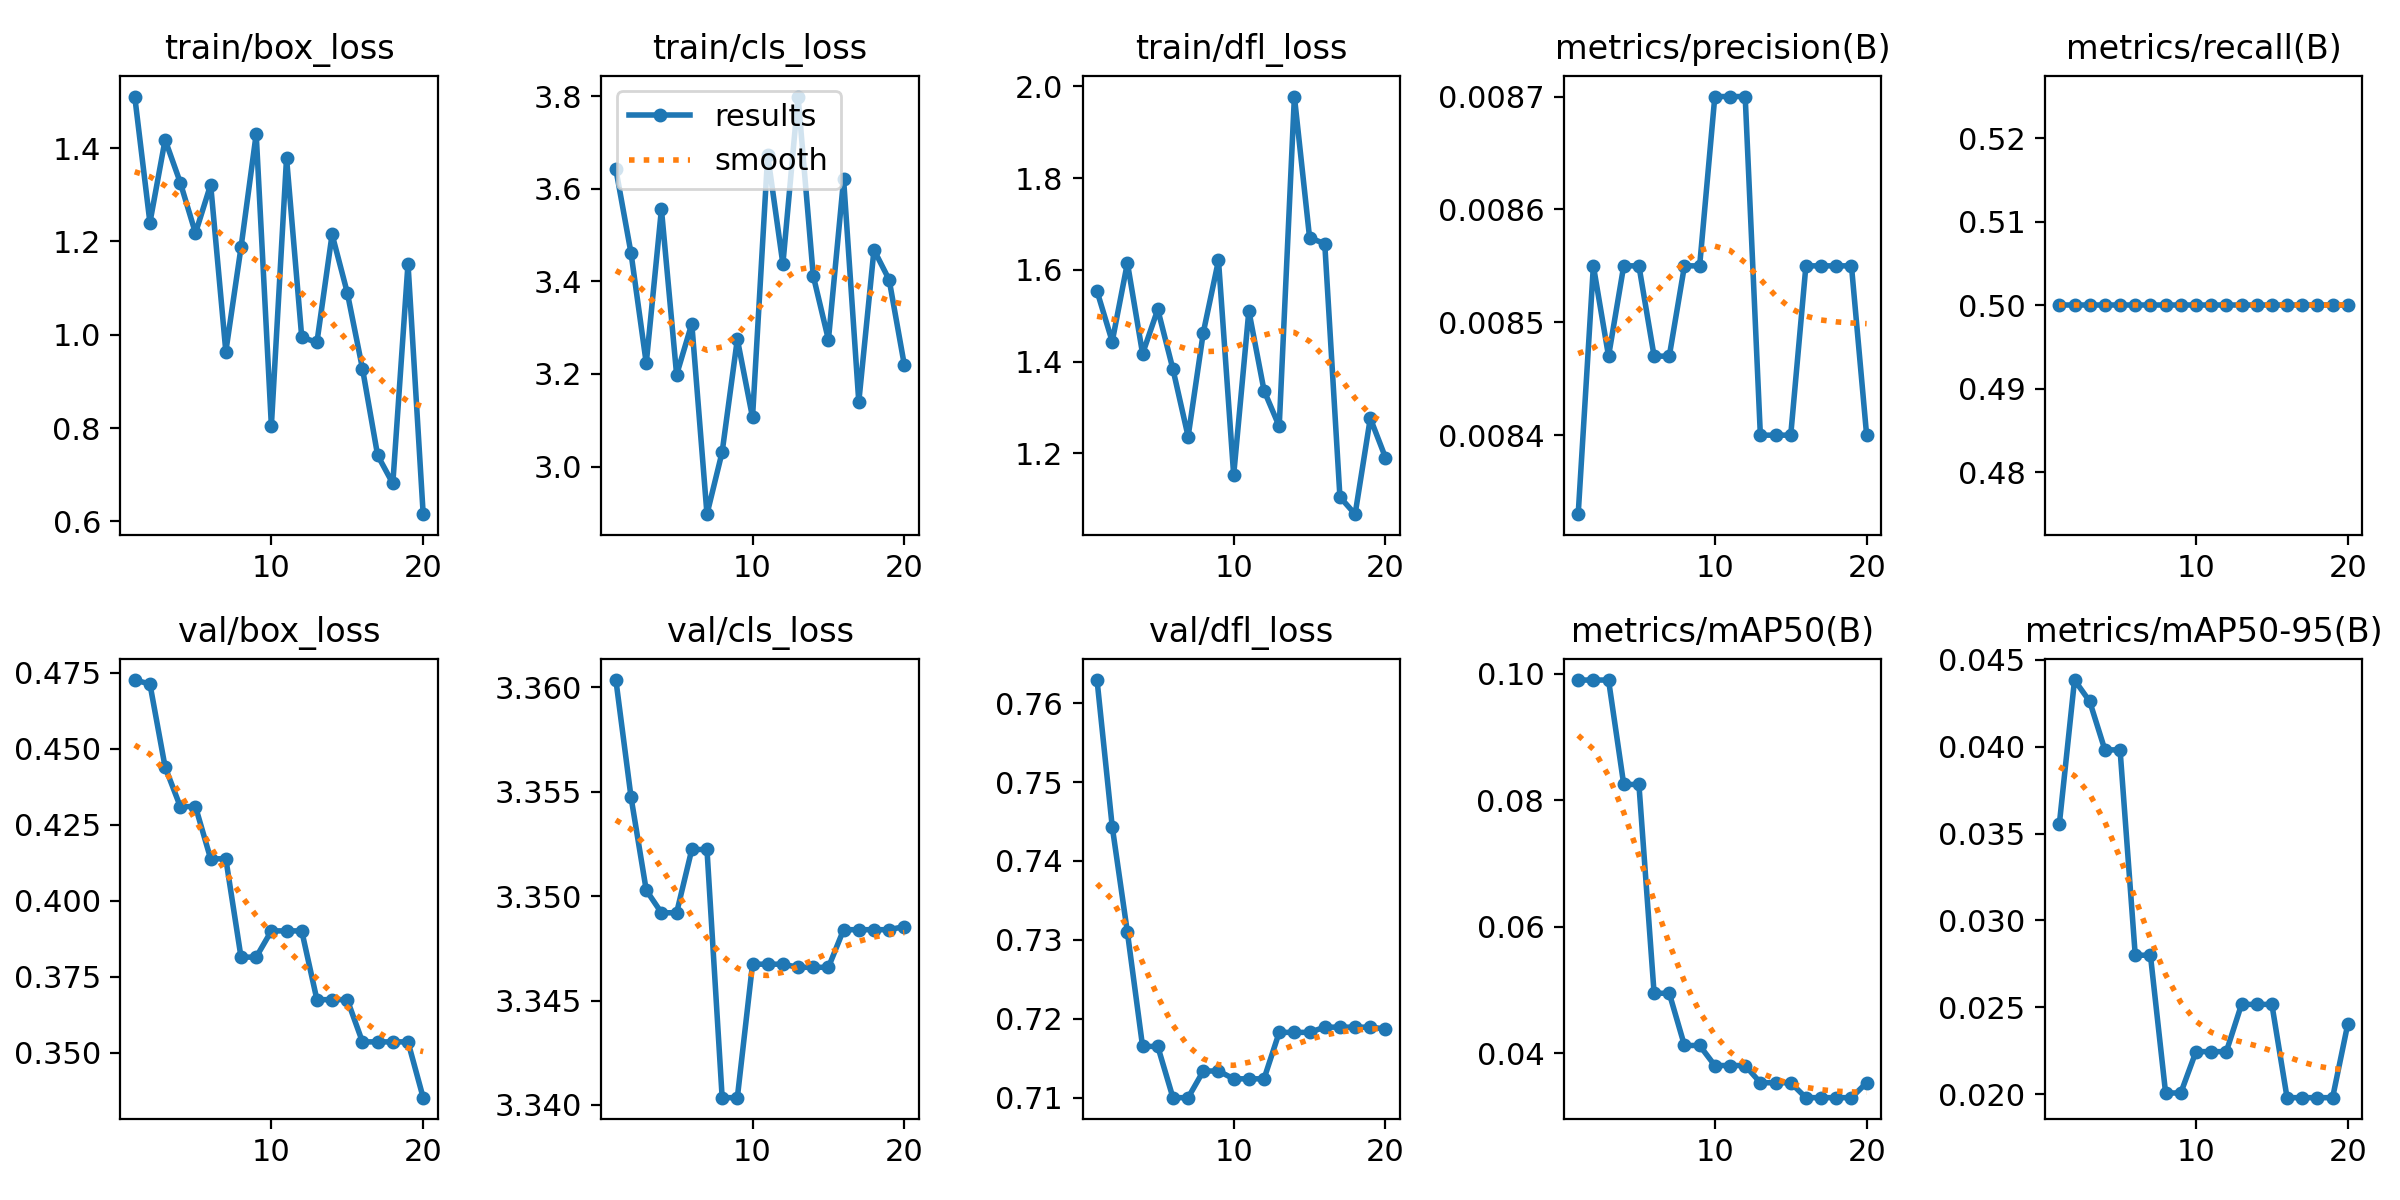

The data file committed next to this chart (first rows):
epoch, time, train/box_loss, train/cls_loss, train/dfl_loss, metrics/precision(B), metrics/recall(B), metrics/mAP50(B), metrics/mAP50-95(B), val/box_loss, val/cls_loss, val/dfl_loss, lr/pg0, lr/pg1, lr/pg2
1, 5.874, 1.511, 3.642, 1.553, 0.00833, 0.5, 0.099, 0.03555, 0.4726, 3.36, 0.7629, 0, 0, 0
2, 11.74, 1.24, 3.46, 1.444, 0.00855, 0.5, 0.099, 0.04384, 0.4713, 3.355, 0.7444, 1.35826e-05, 1.35826e-05, 1.35826e-05
3, 16, 1.418, 3.223, 1.615, 0.00847, 0.5, 0.099, 0.04261, 0.444, 3.35, 0.731, 2.57506e-05, 2.57506e-05, 2.57506e-05
4, 19.52, 1.326, 3.556, 1.417, 0.00855, 0.5, 0.0825, 0.03982, 0.431, 3.349, 0.7165, 3.65038e-05, 3.65038e-05, 3.65038e-05
5, 23.72, 1.218, 3.198, 1.514, 0.00855, 0.5, 0.0825, 0.03982, 0.431, 3.349, 0.7165, 4.58423e-05, 4.58423e-05, 4.58423e-05
6, 27.78, 1.322, 3.309, 1.383, 0.00847, 0.5, 0.0495, 0.028, 0.4138, 3.352, 0.71, 5.37661e-05, 5.37661e-05, 5.37661e-05
7, 31.62, 0.964, 2.897, 1.237, 0.00847, 0.5, 0.0495, 0.028, 0.4138, 3.352, 0.71, 6.02752e-05, 6.02752e-05, 6.02752e-05
8, 35.28, 1.187, 3.032, 1.463, 0.00855, 0.5, 0.04125, 0.02007, 0.3815, 3.34, 0.7134, 6.53696e-05, 6.53696e-05, 6.53696e-05
9, 38.62, 1.43, 3.275, 1.621, 0.00855, 0.5, 0.04125, 0.02007, 0.3815, 3.34, 0.7134, 6.90493e-05, 6.90493e-05, 6.90493e-05
10, 42.21, 0.805, 3.106, 1.153, 0.0087, 0.5, 0.03808, 0.02245, 0.3901, 3.347, 0.7124, 7.13142e-05, 7.13142e-05, 7.13142e-05
11, 45.91, 1.379, 3.673, 1.511, 0.0087, 0.5, 0.03808, 0.02245, 0.3901, 3.347, 0.7124, 7.21645e-05, 7.21645e-05, 7.21645e-05
12, 49.27, 0.9949, 3.437, 1.337, 0.0087, 0.5, 0.03808, 0.02245, 0.3901, 3.347, 0.7124, 7.16e-05, 7.16e-05, 7.16e-05
13, 52.73, 0.9836, 3.799, 1.259, 0.0084, 0.5, 0.03536, 0.02517, 0.3675, 3.347, 0.7183, 6.96209e-05, 6.96209e-05, 6.96209e-05
14, 56.06, 1.215, 3.412, 1.978, 0.0084, 0.5, 0.03536, 0.02517, 0.3675, 3.347, 0.7183, 6.6227e-05, 6.6227e-05, 6.6227e-05
15, 60.33, 1.09, 3.274, 1.67, 0.0084, 0.5, 0.03536, 0.02517, 0.3675, 3.347, 0.7183, 6.14184e-05, 6.14184e-05, 6.14184e-05
16, 63.98, 0.9276, 3.62, 1.657, 0.00855, 0.5, 0.033, 0.0198, 0.3536, 3.348, 0.7189, 5.51951e-05, 5.51951e-05, 5.51951e-05
17, 67.4, 0.7416, 3.14, 1.105, 0.00855, 0.5, 0.033, 0.0198, 0.3536, 3.348, 0.7189, 4.75571e-05, 4.75571e-05, 4.75571e-05
18, 70.8, 0.6813, 3.468, 1.067, 0.00855, 0.5, 0.033, 0.0198, 0.3536, 3.348, 0.7189, 3.85044e-05, 3.85044e-05, 3.85044e-05
19, 74.22, 1.152, 3.404, 1.276, 0.00855, 0.5, 0.033, 0.0198, 0.3536, 3.348, 0.7189, 2.8037e-05, 2.8037e-05, 2.8037e-05
20, 77.65, 0.6154, 3.219, 1.191, 0.0084, 0.5, 0.03536, 0.02404, 0.3353, 3.349, 0.7187, 1.61548e-05, 1.61548e-05, 1.61548e-05
